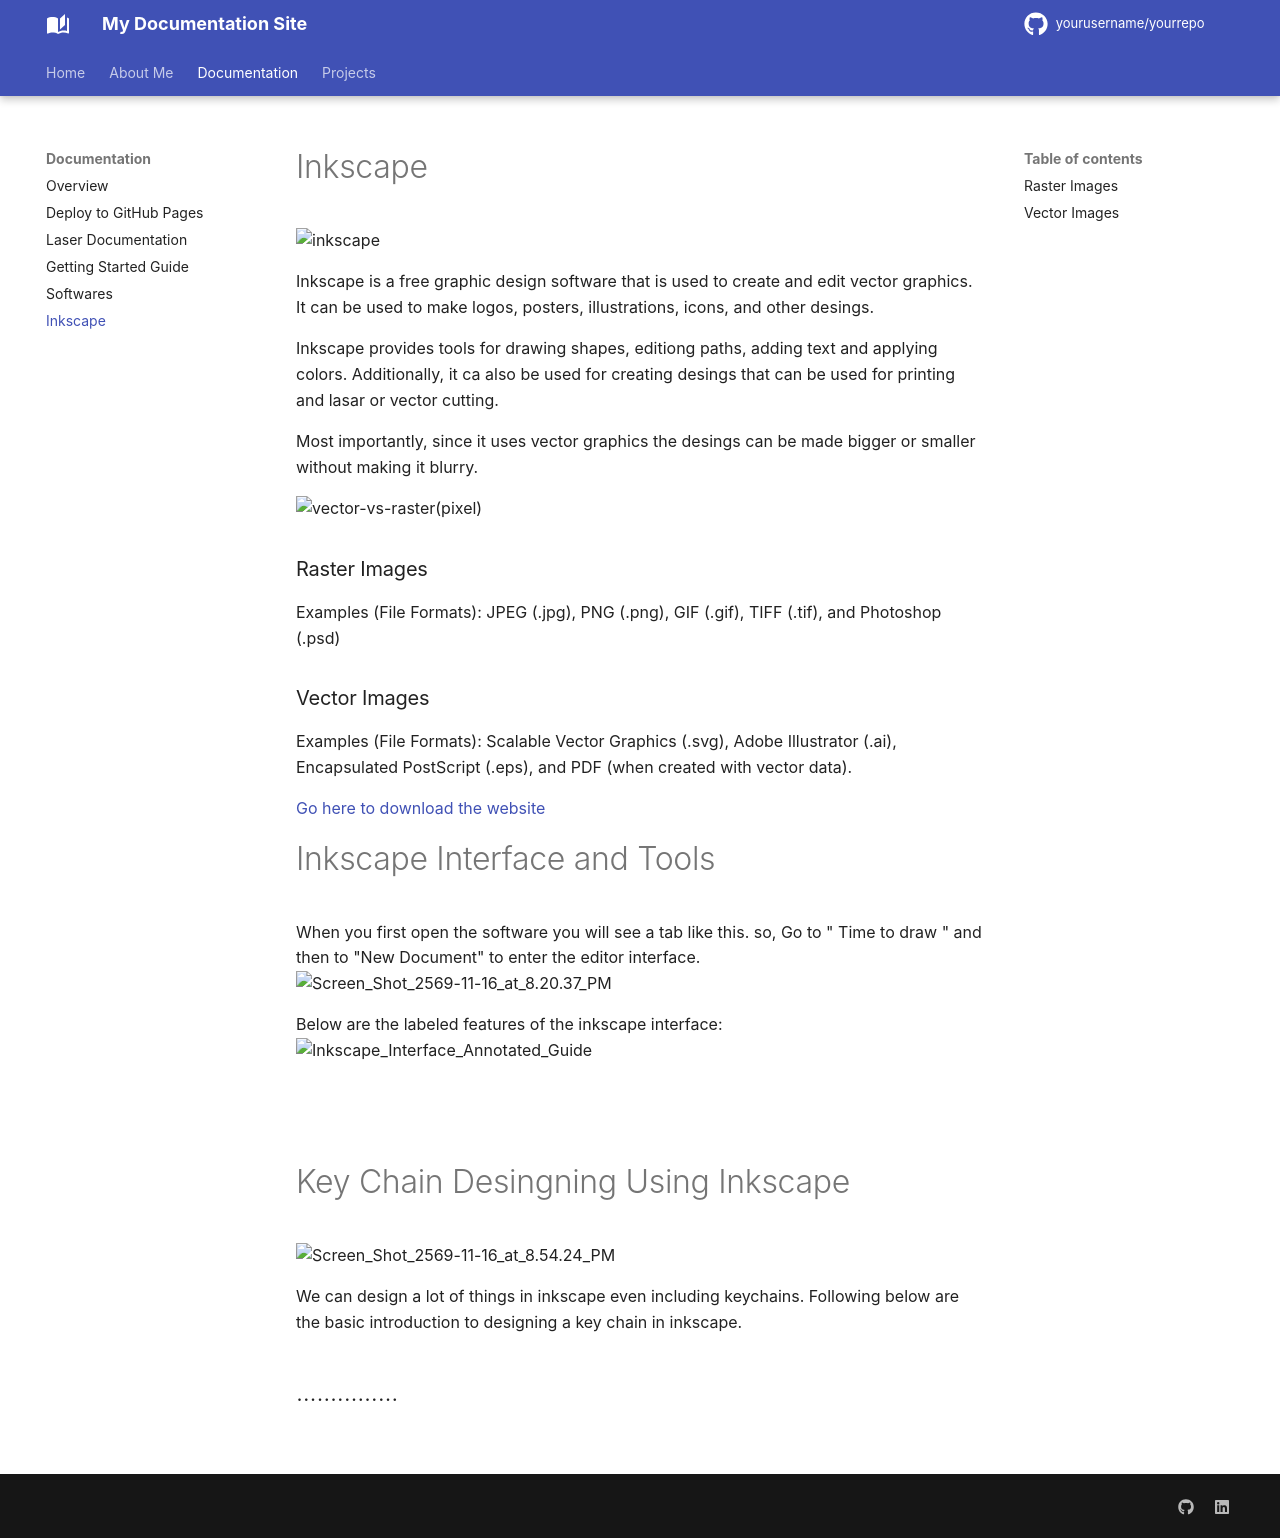

repository: SonamLhaki/Sonam_Lhaki · page: documentation/Inkscape/index.html · generator: mkdocs

# Inkscape 

![inkscape](https://drive.google.com/thumbnail?id=1_s89_IhFZsjSG8vUn59WhdeedukCCnyy&sz=w800)

Inkscape is a free graphic design software that is used to create and edit vector graphics. It can be used to make logos, posters, illustrations, icons, and other desings.

Inkscape provides tools for drawing shapes, editiong paths, adding text and applying colors. Additionally, it ca also be used for creating desings that can be used for printing and lasar or vector cutting. 

Most importantly, since it uses vector graphics the desings can be made bigger or smaller without making it blurry. 

![vector-vs-raster(pixel)](https://drive.google.com/thumbnail?id=1lzkSlxdWCEU0nntFxcKOfIN4Ui6RrrhF&sz=w800)
### Raster Images
Examples (File Formats): JPEG (.jpg), PNG (.png), GIF (.gif), TIFF (.tif), and Photoshop (.psd)

### Vector Images
Examples (File Formats): Scalable Vector Graphics (.svg), Adobe Illustrator (.ai), Encapsulated PostScript (.eps), and PDF (when created with vector data).

[Go here to download the website](https://inkscape.org/release/inkscape-1.4.4/)
# Inkscape Interface and Tools
  When you first open the software you will see a tab like this. so, Go to " Time to draw " and then to "New Document" to enter the editor interface. 
![Screen_Shot_2569-11-16_at_8.20.37_PM](https://drive.google.com/thumbnail?id=1Ba47CsNhBZjTfJvP4PsO_Eap_XTBBoqF&sz=w800)

Below are the labeled features of the inkscape interface:
![Inkscape_Interface_Annotated_Guide](https://drive.google.com/thumbnail?id=1rAl4pxNuxVjlfGnfAFBNnAlDUBVGVGL7&sz=w800)

# 

# Key Chain Desingning Using Inkscape

![Screen_Shot_2569-11-16_at_8.54.24_PM](https://drive.google.com/thumbnail?id=1IRIg65EKDRD17nQkirASkTFAQUVMsYe6&sz=w800)

We can design a lot of things in inkscape even including keychains. Following below are the basic introduction to designing a key chain in inkscape. 

## ...............
